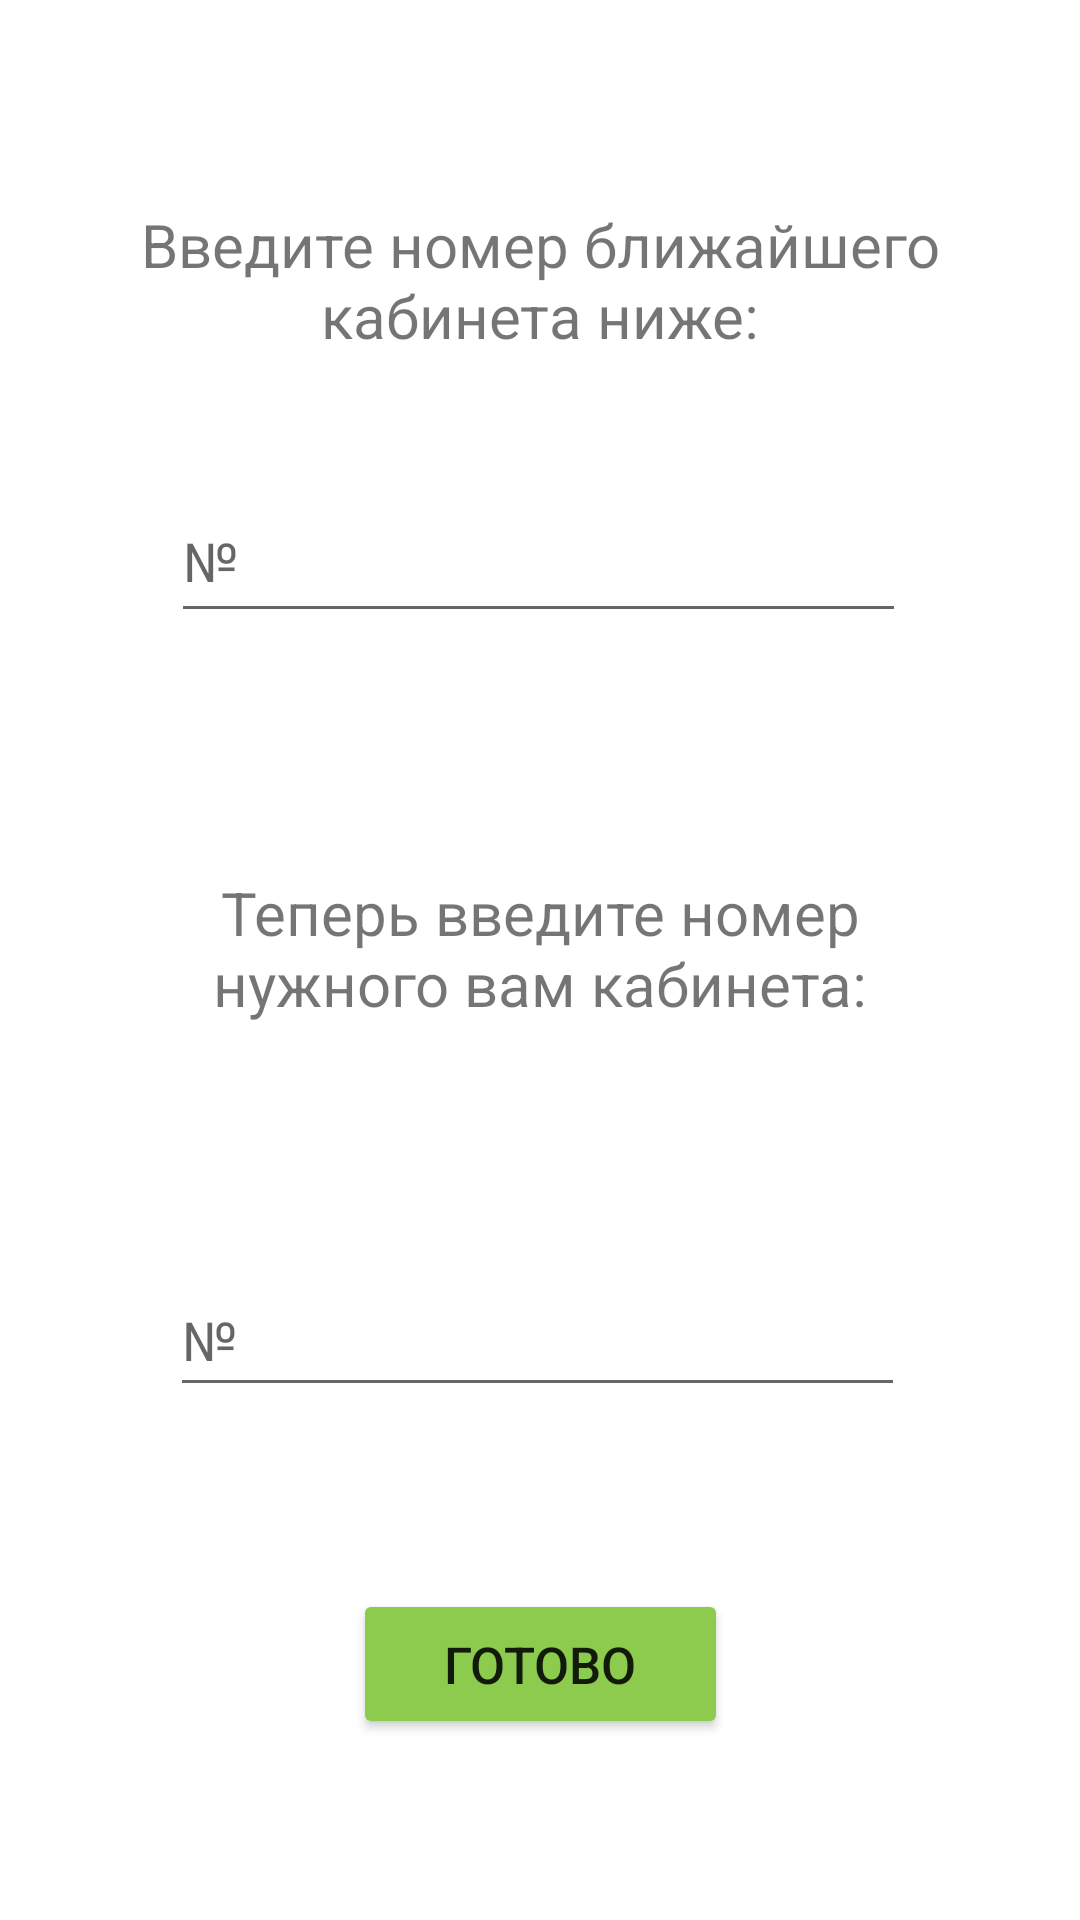

Produce the Android XML layout that renders to this screen, including the resource entries it uses.
<!-- AndroidManifest.xml: application theme Theme.Shkola_617_gde_ya_kto_ya -->
<!-- res/layout/activity_number.xml -->
<?xml version="1.0" encoding="utf-8"?>
<androidx.constraintlayout.widget.ConstraintLayout xmlns:android="http://schemas.android.com/apk/res/android"
    xmlns:app="http://schemas.android.com/apk/res-auto"
    xmlns:tools="http://schemas.android.com/tools"
    android:layout_width="match_parent"
    android:layout_height="match_parent"
    tools:context=".number">

    <TextView
        android:id="@+id/textView3"
        android:layout_width="269dp"
        android:layout_height="75dp"
        android:layout_marginTop="56dp"
        android:gravity="center"
        android:text="Введите номер ближайшего кабинета ниже:"
        android:textSize="20dp"
        app:layout_constraintEnd_toEndOf="parent"
        app:layout_constraintStart_toStartOf="parent"
        app:layout_constraintTop_toTopOf="parent" />

    <EditText
        android:id="@+id/editNumberSigned"
        android:layout_width="245dp"
        android:layout_height="51dp"
        android:layout_marginBottom="400dp"
        android:ems="10"
        android:hint="№"
        android:inputType="number"
        app:layout_constraintBottom_toBottomOf="parent"
        app:layout_constraintEnd_toEndOf="parent"
        app:layout_constraintHorizontal_bias="0.495"
        app:layout_constraintStart_toStartOf="parent"
        app:layout_constraintTop_toBottomOf="@+id/textView3" />

    <EditText
        android:id="@+id/editTextNumberSigned2"
        android:layout_width="245dp"
        android:layout_height="48dp"
        android:ems="10"
        android:hint="№"
        android:inputType="number"
        app:layout_constraintBottom_toBottomOf="parent"
        app:layout_constraintEnd_toEndOf="parent"
        app:layout_constraintHorizontal_bias="0.493"
        app:layout_constraintStart_toStartOf="parent"
        app:layout_constraintTop_toBottomOf="@+id/editNumberSigned"
        app:layout_constraintVertical_bias="0.551" />

    <TextView
        android:id="@+id/textView4"
        android:layout_width="240dp"
        android:layout_height="77dp"
        android:gravity="center"
        android:text="Теперь введите номер нужного вам кабинета:"
        android:textSize="20dp"
        app:layout_constraintBottom_toTopOf="@+id/editTextNumberSigned2"
        app:layout_constraintEnd_toEndOf="parent"
        app:layout_constraintStart_toStartOf="parent"
        app:layout_constraintTop_toBottomOf="@+id/editNumberSigned" />

    <Button
        android:id="@+id/button"
        android:layout_width="125dp"
        android:layout_height="50dp"
        android:backgroundTint="#8ccb4e"
        android:text="ГОТОВО"
        android:textSize="17dp"
        app:layout_constraintBottom_toBottomOf="parent"
        app:layout_constraintEnd_toEndOf="parent"
        app:layout_constraintStart_toStartOf="parent"
        app:layout_constraintTop_toBottomOf="@+id/editTextNumberSigned2" />

</androidx.constraintlayout.widget.ConstraintLayout>
<!-- resources referenced by this layout -->
<resources>
  <style name="Theme.Shkola_617_gde_ya_kto_ya" parent="Theme.MaterialComponents.DayNight.DarkActionBar">
          
          <item name="colorPrimary">@color/purple_500</item>
          <item name="colorPrimaryVariant">@color/purple_700</item>
          <item name="colorOnPrimary">@color/white</item>
          
          <item name="colorSecondary">@color/teal_200</item>
          <item name="colorSecondaryVariant">@color/teal_700</item>
          <item name="colorOnSecondary">@color/black</item>
          
          <item name="android:statusBarColor">?attr/colorPrimaryVariant</item>
          
      </style>
  <!-- not gathered from this repository: default colours our renderer supplied (Android Studio template values) -->
  <color name="purple_500">#FF6200EE</color>
  <color name="purple_700">#FF3700B3</color>
  <color name="teal_200">#FF03DAC5</color>
  <color name="teal_700">#FF018786</color>
  <color name="black">#FF000000</color>
  <color name="white">#FFFFFFFF</color>
</resources>
